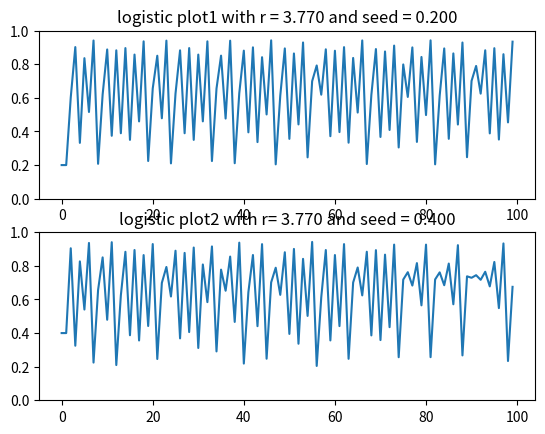

Write the Python code that produced this figure.

import matplotlib.pyplot as plt

# Suppose we are using the logistic equation to describe the population of rabbits on an island.
# How would we interpret a population of ?
# the population is at 70 percent of the annihilation population

def popfun(r,x):
    # logistic map equation from feldman module 3 dynamic systems and chaos
    return r*x*(1-x)


def plotit(x, y, z, w):   # x is turns, y is running total, z is total per turn
    #plt.plot(x,y,color='green',linestyle='dashed',marker='o',markerfacecolor='blue')

    #plt.plot(x , y)
    #plt.axis(0,max(x),0,max(y))
    global r
   
   
    figure, axis = plt.subplots(2)
  
    # For average
    axis[0].plot(x, y)
    axis[0].set_ylim([0,1]) # make sure the y axis is the same
    axis[0].set_title("logistic plot1 with r = %5.3f and seed = %5.3f" %(r,y[0]))
      
    # For total over all
    axis[1].plot(z, w)
    axis[1].set_ylim([0,1]) # make sure the y axis is the same
    axis[1].set_title("logistic plot2 with r= %5.3f and seed = %5.3f" %(r,w[0]))
    
    plt.show()

r= 3.77  #set r value 2-4
x1=0.2  # initial seed
x2=0.4  # initalseed
pltx1=[0]
pltx2=[0]
plty1=[x1] # list 1 to be plotted alog the y axis
plty2 =[x2] # list 2 to be plotted along the y axis
print(0,x1,x2) #seed1
for i in range(1,100):
    newx1 = popfun(r,x1)
    newx2 = popfun(r,x2)
    pltx1.append(i)
    plty1.append(x1)
    pltx2.append(i)
    plty2.append(x2)
    print(i,newx1, i,newx2)
    x1 = newx1
    x2 = newx2
    
    
plotit(pltx1,plty1,pltx2,plty2)    
    
 